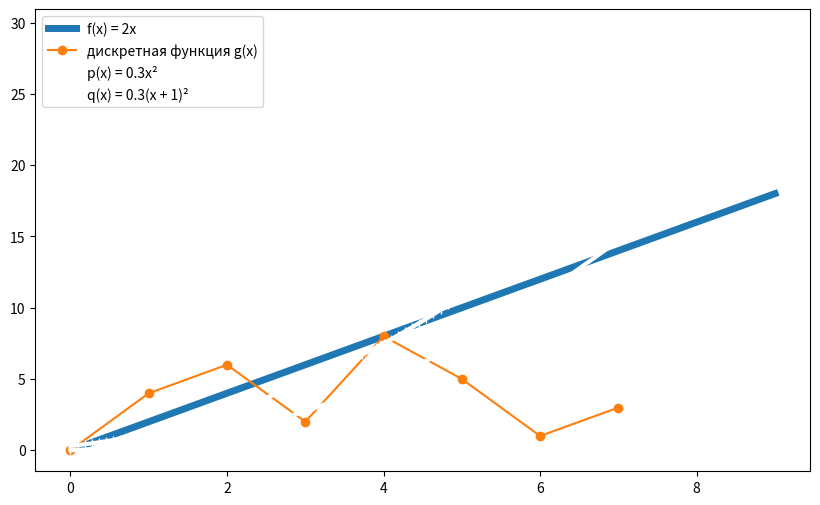

This chart was generated by the following Python code:
from matplotlib import pyplot as plt
from numpy import arange, linspace


# точки графика функции f(x) = 2x
x1 = range(10)
f = range(0, 20, 2)

# точки графика дискретной функции g(x)
x2 = range(8)
g = [0, 4, 6, 2, 8, 5, 1, 3]

# точки графика функции p(x) = 0.3x²
x3 = arange(9)
p = 0.3 * x3**2

# точки графика функции q(x) = 0.3(x + 1)²
x4 = linspace(0, 9, 99, False)
q = 0.3 * (x4 + 1)**2

fig = plt.figure(figsize=(10, 6))
axs = fig.subplots()

axs.plot(x1, f, linewidth=5, label='f(x) = 2x')
axs.plot(x2, g, '.-', markersize=12, label='дискретная функция g(x)')
axs.plot(x3, p, '|-', linewidth=3, color='w', label='p(x) = 0.3x²')
axs.plot(x4, q, '|-', linewidth=3, color='#fff', label='q(x) = 0.3(x + 1)²')
axs.legend()

fig.show()

